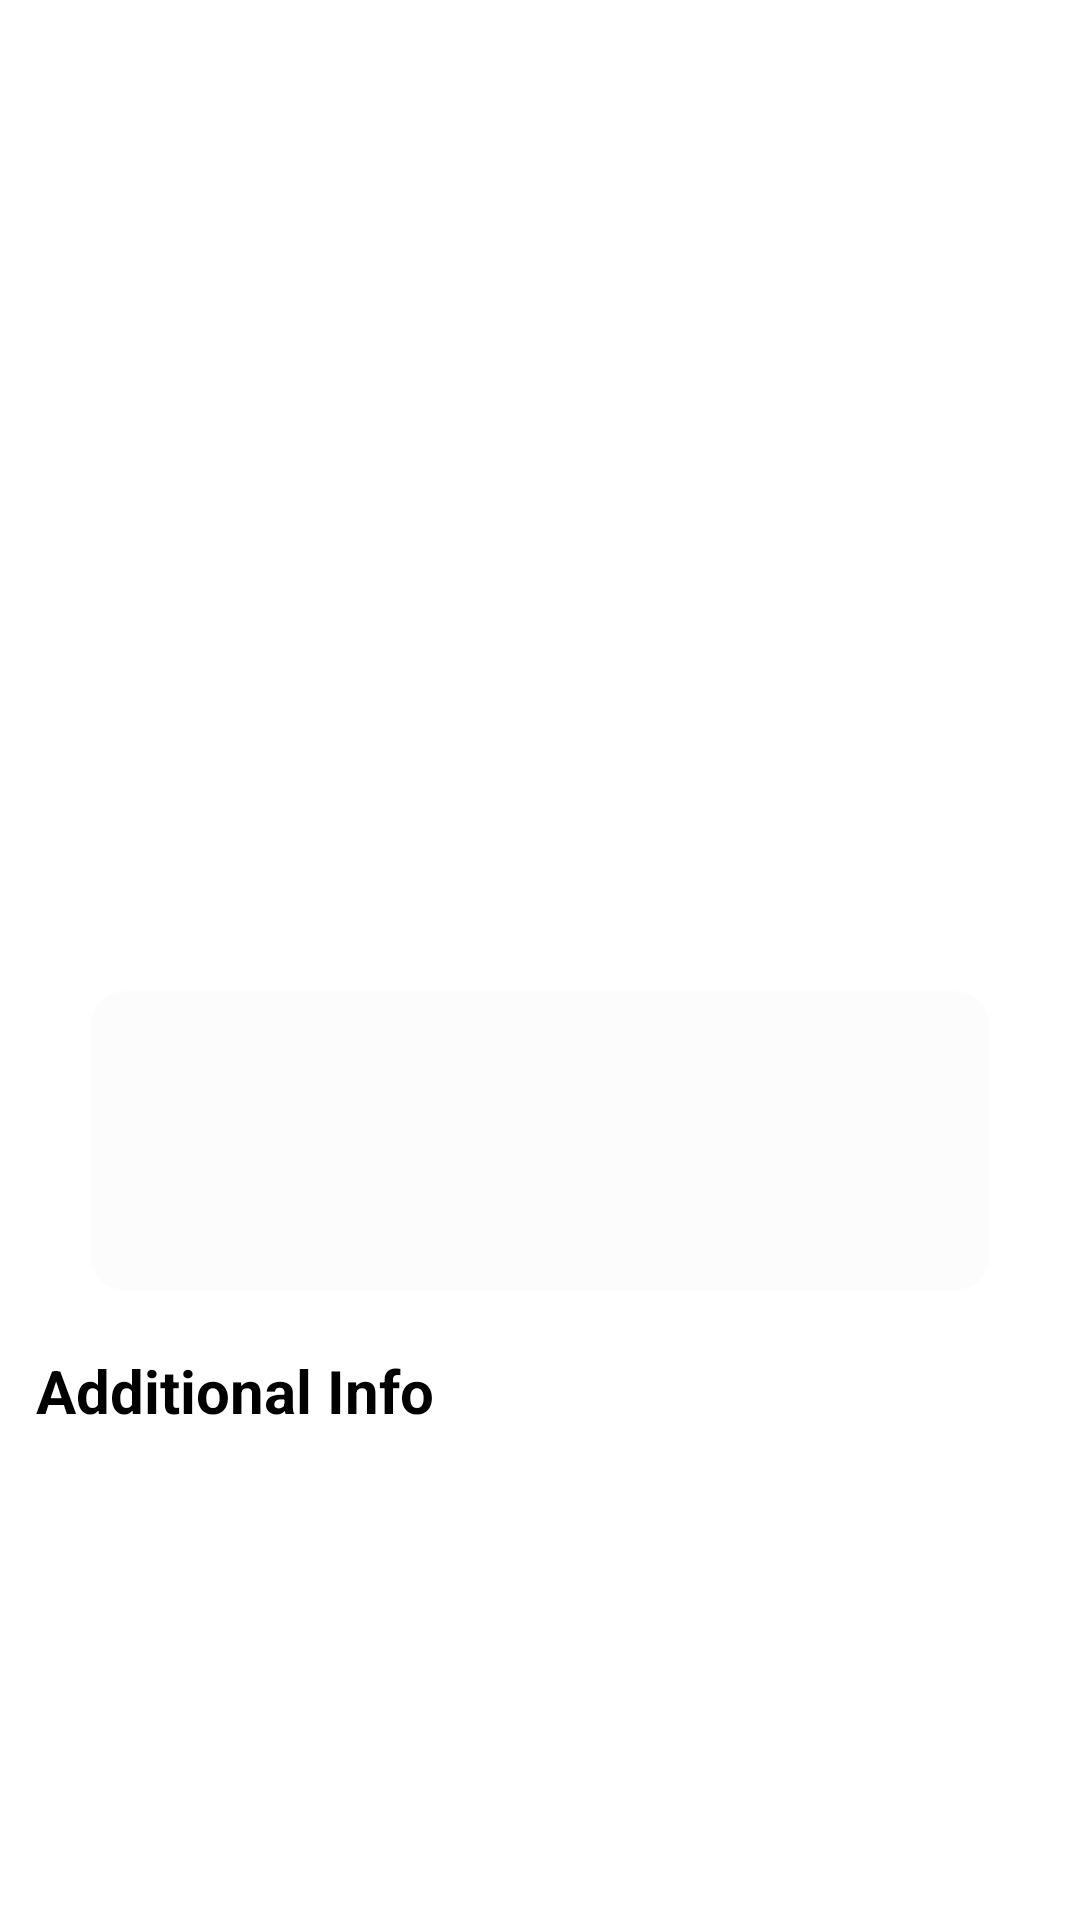

This screen was rendered from an Android layout file. Write that file and the resources it references.
<!-- AndroidManifest.xml: application theme Theme.MainActivity -->
<!-- res/layout/fragment_location.xml -->
<?xml version="1.0" encoding="utf-8"?>
<RelativeLayout xmlns:android="http://schemas.android.com/apk/res/android"
    android:layout_width="match_parent"
    android:layout_height="match_parent"
    android:orientation="vertical">

    <ImageView
        android:id="@+id/background"
        android:layout_width="match_parent"
        android:layout_height="380dp"
        android:layout_alignParentTop="true"
        android:src="@drawable/weather_rain"
        android:scaleType="centerCrop"/>

    <TextView
        android:id="@+id/description"
        android:layout_width="wrap_content"
        android:layout_height="wrap_content"
        android:text="WEATHER DESCRIPTION"
        android:textColor="@color/white"
        style="@style/TextAppearance.MaterialComponents.Body2"
        android:layout_alignParentTop="true"
        android:layout_centerHorizontal="true"
        android:layout_marginTop="20dp"/>

    <TextView
        android:id="@+id/temperature"
        android:layout_width="wrap_content"
        android:layout_height="wrap_content"
        android:layout_below="@id/description"
        android:text="38ºC"
        android:textColor="@color/white"
        android:textSize="50sp"
        android:textStyle="bold"
        android:layout_centerHorizontal="true"
        android:layout_marginTop="20dp"/>

    <LinearLayout
        android:layout_width="wrap_content"
        android:layout_height="wrap_content"
        android:orientation="horizontal"
        android:layout_below="@id/temperature"
        android:layout_centerHorizontal="true">

        <TextView
            android:id="@+id/temperatureMax"
            android:layout_width="wrap_content"
            android:layout_height="wrap_content"
            android:text="37ºC"
            android:textColor="@color/white"
            android:textSize="18sp"
            android:layout_marginEnd="12dp"/>

        <TextView
            android:id="@+id/temperatureMin"
            android:layout_width="wrap_content"
            android:layout_height="wrap_content"
            android:text="12ºC"
            android:textColor="@color/white"
            android:textSize="14sp"/>

    </LinearLayout>

    <TextView
        android:id="@+id/city"
        android:layout_width="wrap_content"
        android:layout_height="wrap_content"
        android:text="Lisbon"
        android:textColor="@color/white"
        android:layout_above="@id/layout"
        android:layout_marginBottom="60dp"
        android:textStyle="bold"
        android:textSize="20sp"
        android:layout_centerHorizontal="true"/>

    <RelativeLayout
        android:id="@+id/layout"
        android:layout_width="match_parent"
        android:layout_height="100dp"
        android:layout_below="@id/background"
        android:layout_marginHorizontal="30dp"
        android:layout_marginTop="-50dp"
        android:background="@drawable/background_round_corners_white">


    </RelativeLayout>

    <TextView
        android:layout_width="wrap_content"
        android:layout_height="wrap_content"
        android:text="Additional Info"
        android:textColor="@color/black"
        android:layout_below="@id/background"
        android:layout_marginTop="70dp"
        android:textStyle="bold"
        android:textSize="20sp"
        android:layout_marginStart="12dp"/>

</RelativeLayout>
<!-- resources referenced by this layout -->
<resources>
  <color name="black">#FF000000</color>
  <color name="white">#FFFFFFFF</color>
  <!-- drawable background_round_corners_white (drawable) -->
  <?xml version="1.0" encoding="UTF-8"?>
  <shape xmlns:android="http://schemas.android.com/apk/res/android">
      <corners android:radius="12dp"/>
      <solid android:color="@color/grey"/>
  </shape>
  <style name="Theme.MainActivity" parent="Theme.MaterialComponents.DayNight.NoActionBar">
          
          <item name="android:statusBarColor">@color/white</item>
          
          <item name="android:navigationBarColor">@color/white</item>
      </style>
  <color name="grey">#FFFCFCFC</color>
</resources>
